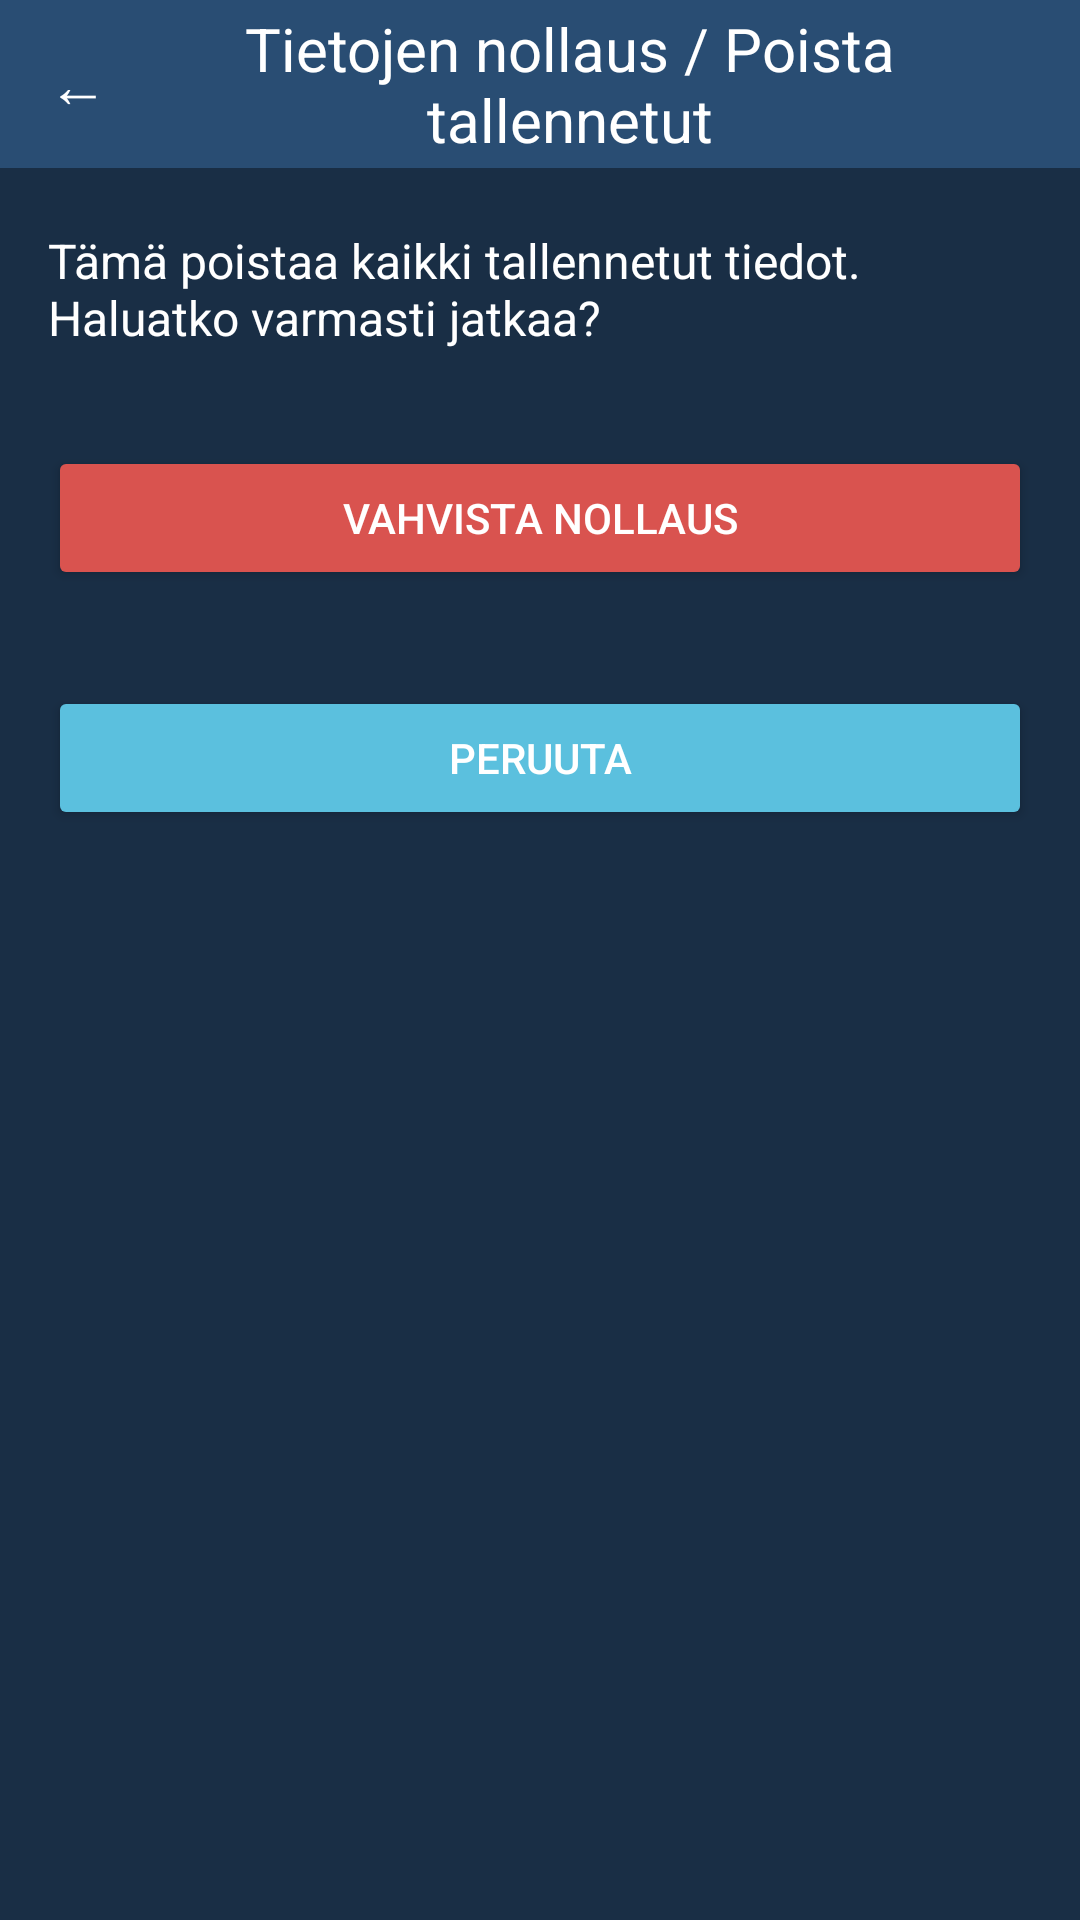

Write the Android layout XML for this screen, with the resource values it uses.
<!-- AndroidManifest.xml: application theme Theme.Maksut -->
<!-- res/layout/activity_data_reset.xml -->
<?xml version="1.0" encoding="utf-8"?>
<LinearLayout xmlns:android="http://schemas.android.com/apk/res/android"
    android:layout_width="match_parent"
    android:layout_height="match_parent"
    android:orientation="vertical"
    android:background="#192E45"
    android:padding="0dp">

    
    <LinearLayout
        android:layout_width="match_parent"
        android:layout_height="56dp"
        android:background="#294D73"
        android:orientation="horizontal"
        android:paddingStart="16dp"
        android:paddingEnd="16dp"
        android:gravity="center_vertical">

        <TextView
            android:id="@+id/tv_back_data_reset"
            android:layout_width="wrap_content"
            android:layout_height="wrap_content"
            android:text="@string/back"
            android:textColor="#FFFFFF"
            android:textSize="20sp" />

        <TextView
            android:layout_width="0dp"
            android:layout_height="wrap_content"
            android:layout_weight="1"
            android:text="@string/data_reset"
            android:textColor="#FFFFFF"
            android:textSize="20sp"
            android:gravity="center" />
    </LinearLayout>

    <View
        android:layout_width="match_parent"
        android:layout_height="4dp"
        android:background="#192E45" />

    
    <TextView
        android:layout_width="match_parent"
        android:layout_height="wrap_content"
        android:layout_margin="16dp"
        android:text="@string/warnings_data_reset"
        android:textColor="#FFFFFF"
        android:textSize="16sp" />

    
    <Button
        android:id="@+id/btn_confirm_reset"
        android:layout_width="match_parent"
        android:layout_height="wrap_content"
        android:layout_margin="16dp"
        android:text="@string/confirm_reset"
        android:backgroundTint="#D9534F"
        android:textColor="#FFFFFF" />

    
    <Button
        android:id="@+id/btn_cancel_reset"
        android:layout_width="match_parent"
        android:layout_height="wrap_content"
        android:layout_margin="16dp"
        android:text="@string/cancel_reset"
        android:backgroundTint="#5BC0DE"
        android:textColor="#FFFFFF" />

</LinearLayout>
<!-- resources referenced by this layout -->
<resources>
  <string name="back">←</string>
  <string name="cancel_reset">Peruuta</string>
  <string name="confirm_reset">Vahvista nollaus</string>
  <string name="data_reset">Tietojen nollaus / Poista tallennetut</string>
  <string name="warnings_data_reset">Tämä poistaa kaikki tallennetut tiedot. Haluatko varmasti jatkaa?</string>
  <style name="Theme.Maksut" parent="Theme.Material3.DayNight.NoActionBar">
          
          <item name="colorPrimary">@color/brand_primary</item>
          <item name="colorPrimaryVariant">@color/brand_primary</item>
          <item name="colorOnPrimary">@android:color/white</item>
          
          <item name="colorSecondary">@color/accent_blue</item>
          <item name="colorSecondaryVariant">@color/accent_blue</item>
          <item name="colorOnSecondary">@android:color/black</item>
          
          <item name="android:statusBarColor">@android:color/transparent</item>
          <item name="android:navigationBarColor">@android:color/transparent</item>
          
          <item name="android:windowBackground">@color/brand_primary_dark</item>
          
          <item name="android:textColorPrimary">@android:color/white</item>
          <item name="android:textColorSecondary">@android:color/white</item>
          
          <item name="android:windowLayoutInDisplayCutoutMode">shortEdges</item>
          <item name="android:fitsSystemWindows">false</item>
          
          <item name="android:popupMenuStyle">@style/CustomPopupMenuStyle</item>
          <item name="android:popupBackground">@color/brand_primary</item>
      </style>
  <color name="brand_primary">#294D73</color>
  <color name="accent_blue">#3182CE</color>
  <color name="brand_primary_dark">#192E45</color>
  <style name="CustomPopupMenuStyle" parent="Widget.AppCompat.PopupMenu">
          <item name="android:popupBackground">@color/brand_primary</item>
          <item name="android:textColor">@android:color/white</item>
          <item name="android:textColorPrimary">@android:color/white</item>
          <item name="android:textColorSecondary">@android:color/white</item>
          <item name="android:itemBackground">@color/brand_primary</item>
      </style>
</resources>
